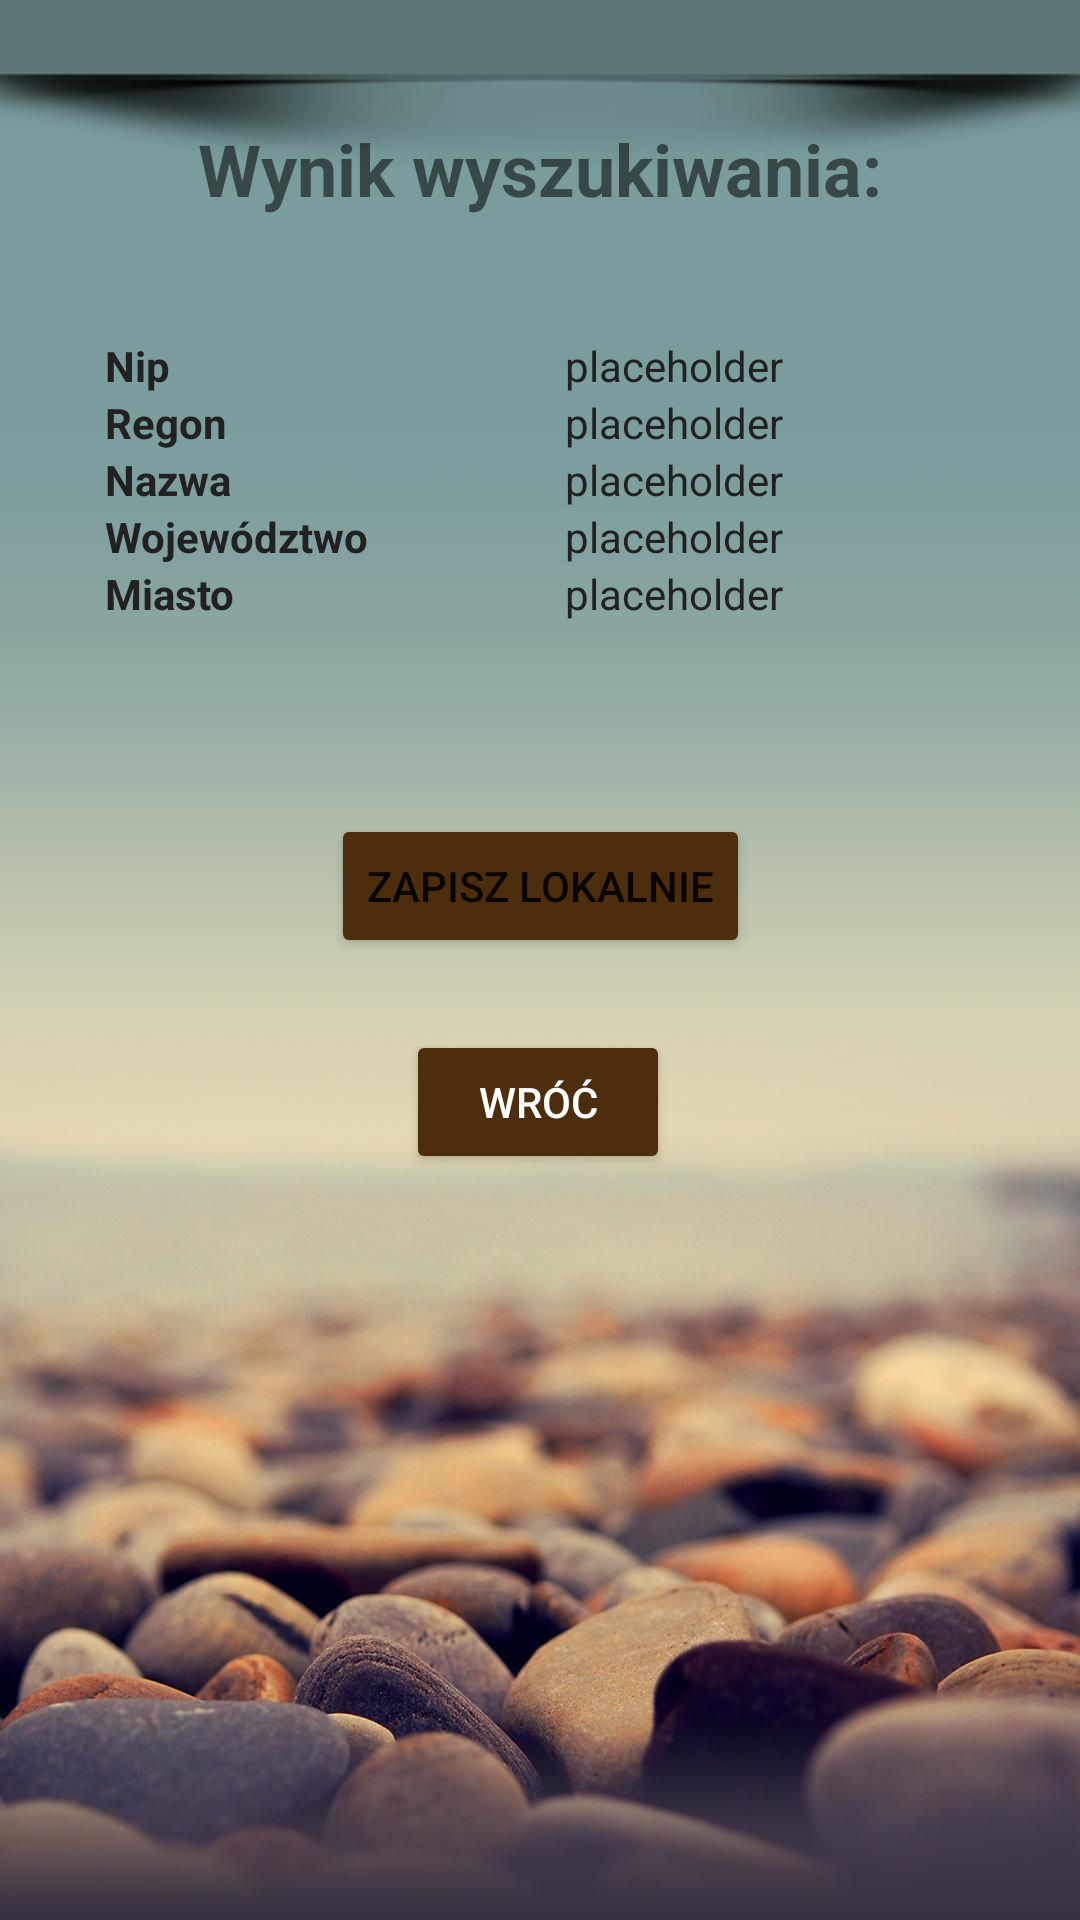

Produce the Android XML layout that renders to this screen, including the resource entries it uses.
<!-- AndroidManifest.xml: application theme Theme.M7_CompanyInfo -->
<!-- res/layout/activity_result.xml -->
<?xml version="1.0" encoding="utf-8"?>
<androidx.constraintlayout.widget.ConstraintLayout xmlns:android="http://schemas.android.com/apk/res/android"
    xmlns:app="http://schemas.android.com/apk/res-auto"
    xmlns:tools="http://schemas.android.com/tools"
    android:layout_width="match_parent"
    android:layout_height="match_parent"
    android:background="@drawable/newbg"
    tools:context=".ResultActivity">

    <TableLayout
        android:id="@+id/tableLayout"
        android:layout_width="match_parent"
        android:layout_height="wrap_content"
        android:layout_marginLeft="30dp"
        android:layout_marginTop="30dp"
        android:layout_marginRight="30dp"
        android:gravity="start|top|end"
        android:orientation="vertical"
        app:layout_constraintEnd_toEndOf="parent"
        app:layout_constraintStart_toStartOf="parent"
        app:layout_constraintTop_toTopOf="parent">

        <TableRow
            android:layout_width="wrap_content"
            android:layout_height="wrap_content">


            <LinearLayout
                android:layout_width="match_parent"
                android:layout_height="wrap_content"
                android:layout_weight="5"
                android:gravity="center"
                android:orientation="horizontal"
                android:paddingStart="5dp"
                android:paddingTop="10dp"
                android:paddingEnd="5dp"
                android:paddingBottom="40dp">

                <TextView
                    android:id="@+id/textView_text"
                    android:layout_width="match_parent"
                    android:layout_height="wrap_content"
                    android:text="@string/wynik_wyszuikiwania"
                    android:textAlignment="center"
                    android:textSize="24sp"
                    android:textStyle="bold" />

            </LinearLayout>

        </TableRow>

        <TableRow
            android:layout_width="wrap_content"
            android:layout_height="wrap_content">

            <LinearLayout
                android:layout_width="match_parent"
                android:layout_height="wrap_content"
                android:layout_weight="5"
                android:orientation="horizontal"
                android:paddingStart="5dp"
                android:paddingEnd="5dp">

                <TextView
                    android:id="@+id/textView_nip_text"
                    android:layout_width="60dp"
                    android:layout_height="wrap_content"
                    android:layout_weight="1"
                    android:text="@string/nip"
                    android:textColor="#212121"
                    android:textStyle="bold"
                    tools:ignore="TextContrastCheck" />

                <TextView
                    android:id="@+id/textView_nip_value"
                    android:layout_width="wrap_content"
                    android:layout_height="wrap_content"
                    android:layout_weight="4"
                    android:gravity="center"
                    android:maxLines="2"
                    android:paddingStart="5dp"
                    android:paddingEnd="5dp"
                    android:text="@string/placeholder"
                    android:textColor="#212121" />

            </LinearLayout>

        </TableRow>

        <TableRow
            android:layout_width="wrap_content"
            android:layout_height="wrap_content">

            <LinearLayout
                android:layout_width="match_parent"
                android:layout_height="wrap_content"
                android:layout_weight="5"
                android:orientation="horizontal"
                android:paddingStart="5dp"
                android:paddingEnd="5dp">

                <TextView
                    android:id="@+id/textView_regon_text"
                    android:layout_width="60dp"
                    android:layout_height="wrap_content"
                    android:layout_weight="1"
                    android:text="@string/regon"
                    android:textColor="#212121"
                    android:textStyle="bold" />

                <TextView
                    android:id="@+id/textView_regon_value"
                    android:layout_width="wrap_content"
                    android:layout_height="wrap_content"
                    android:layout_weight="4"
                    android:gravity="center"
                    android:maxLines="2"
                    android:paddingStart="5dp"
                    android:paddingEnd="5dp"
                    android:text="@string/placeholder"
                    android:textColor="#212121" />
            </LinearLayout>
        </TableRow>

        <TableRow
            android:layout_width="wrap_content"
            android:layout_height="wrap_content">

            <LinearLayout
                android:layout_width="match_parent"
                android:layout_height="wrap_content"
                android:layout_weight="5"
                android:orientation="horizontal"
                android:paddingStart="5dp"
                android:paddingEnd="5dp">

                <TextView
                    android:id="@+id/textView_name_text"
                    android:layout_width="60dp"
                    android:layout_height="wrap_content"
                    android:layout_weight="1"
                    android:text="@string/nazwa"
                    android:textColor="#212121"
                    android:textStyle="bold" />

                <TextView
                    android:id="@+id/textView_name_value"
                    android:layout_width="wrap_content"
                    android:layout_height="wrap_content"
                    android:layout_weight="4"
                    android:autoSizeTextType="uniform"
                    android:gravity="center"
                    android:maxLines="5"
                    android:paddingStart="5dp"
                    android:paddingEnd="5dp"
                    android:singleLine="false"
                    android:text="@string/placeholder"
                    android:textColor="#212121" />
            </LinearLayout>

        </TableRow>

        <TableRow
            android:layout_width="wrap_content"
            android:layout_height="wrap_content">

            <LinearLayout
                android:layout_width="match_parent"
                android:layout_height="wrap_content"
                android:layout_weight="5"
                android:orientation="horizontal"
                android:paddingStart="5dp"
                android:paddingEnd="5dp">

                <TextView
                    android:id="@+id/textView_province_text"
                    android:layout_width="60dp"
                    android:layout_height="wrap_content"
                    android:layout_weight="1"
                    android:text="@string/wojew_dztwo"
                    android:textColor="#212121"
                    android:textStyle="bold" />

                <TextView
                    android:id="@+id/textView_province_value"
                    android:layout_width="wrap_content"
                    android:layout_height="wrap_content"
                    android:layout_weight="4"
                    android:gravity="center"
                    android:maxLines="2"
                    android:paddingStart="5dp"
                    android:paddingEnd="5dp"
                    android:text="@string/placeholder"
                    android:textColor="#212121" />

            </LinearLayout>

        </TableRow>

        <TableRow
            android:layout_width="wrap_content"
            android:layout_height="wrap_content">

            <LinearLayout
                android:layout_width="match_parent"
                android:layout_height="wrap_content"
                android:layout_weight="5"
                android:orientation="horizontal"
                android:paddingStart="5dp"
                android:paddingEnd="5dp">

                <TextView
                    android:id="@+id/textView_city_text"
                    android:layout_width="60dp"
                    android:layout_height="wrap_content"
                    android:layout_weight="1"
                    android:text="@string/miasto"
                    android:textColor="#212121"
                    android:textStyle="bold"
                    tools:ignore="TextContrastCheck" />

                <TextView
                    android:id="@+id/textView_city_value"
                    android:layout_width="wrap_content"
                    android:layout_height="wrap_content"
                    android:layout_weight="4"
                    android:gravity="center"
                    android:maxLines="2"
                    android:paddingStart="5dp"
                    android:paddingEnd="5dp"
                    android:text="@string/placeholder"
                    android:textColor="#212121" />
            </LinearLayout>

        </TableRow>

    </TableLayout>

    <Button
        android:id="@+id/btn_saveToDb"
        android:layout_width="wrap_content"
        android:layout_height="wrap_content"
        android:layout_marginTop="64dp"
        android:backgroundTint="@color/purple_700"
        android:text="@string/save_to_db"
        app:layout_constraintEnd_toEndOf="parent"
        app:layout_constraintStart_toStartOf="parent"
        app:layout_constraintTop_toBottomOf="@+id/tableLayout"
        tools:ignore="TextContrastCheck" />

    <Button
        android:id="@+id/btn_returnToMain"
        android:layout_width="wrap_content"
        android:layout_height="wrap_content"
        android:layout_marginTop="24dp"
        android:backgroundTint="@color/purple_700"
        android:text="@string/return_toMain"
        android:textColor="#ffffff"
        app:layout_constraintEnd_toEndOf="parent"
        app:layout_constraintHorizontal_bias="0.498"
        app:layout_constraintStart_toStartOf="parent"
        app:layout_constraintTop_toBottomOf="@+id/btn_saveToDb"
        tools:ignore="TextContrastCheck" />

</androidx.constraintlayout.widget.ConstraintLayout>
<!-- resources referenced by this layout -->
<resources>
  <color name="purple_700">#4C2D0C</color>
  <!-- drawable newbg: jpg bitmap (drawable, 90603 bytes) -->
  <string name="miasto">Miasto</string>
  <string name="nazwa">Nazwa</string>
  <string name="nip">Nip</string>
  <string name="placeholder">placeholder</string>
  <string name="regon">Regon</string>
  <string name="return_toMain">Wróć</string>
  <string name="save_to_db">Zapisz lokalnie</string>
  <string name="wojew_dztwo">Województwo</string>
  <string name="wynik_wyszuikiwania">Wynik wyszukiwania:</string>
  <style name="Theme.M7_CompanyInfo" parent="Theme.MaterialComponents.DayNight.DarkActionBar">
          
          <item name="colorPrimary">@color/purple_500</item>
          <item name="colorPrimaryVariant">@color/purple_700</item>
          <item name="colorOnPrimary">@color/white</item>
          
          <item name="colorSecondary">@color/teal_200</item>
          <item name="colorSecondaryVariant">@color/teal_700</item>
          <item name="colorOnSecondary">@color/black</item>
          
          <item name="android:statusBarColor" tools:targetApi="l">?attr/colorPrimaryVariant</item>
          
      </style>
  <color name="purple_500">#FF6200EE</color>
  <color name="white">#FFFFFFFF</color>
  <color name="teal_200">#FF03DAC5</color>
  <color name="teal_700">#FF018786</color>
  <color name="black">#FF000000</color>
</resources>
